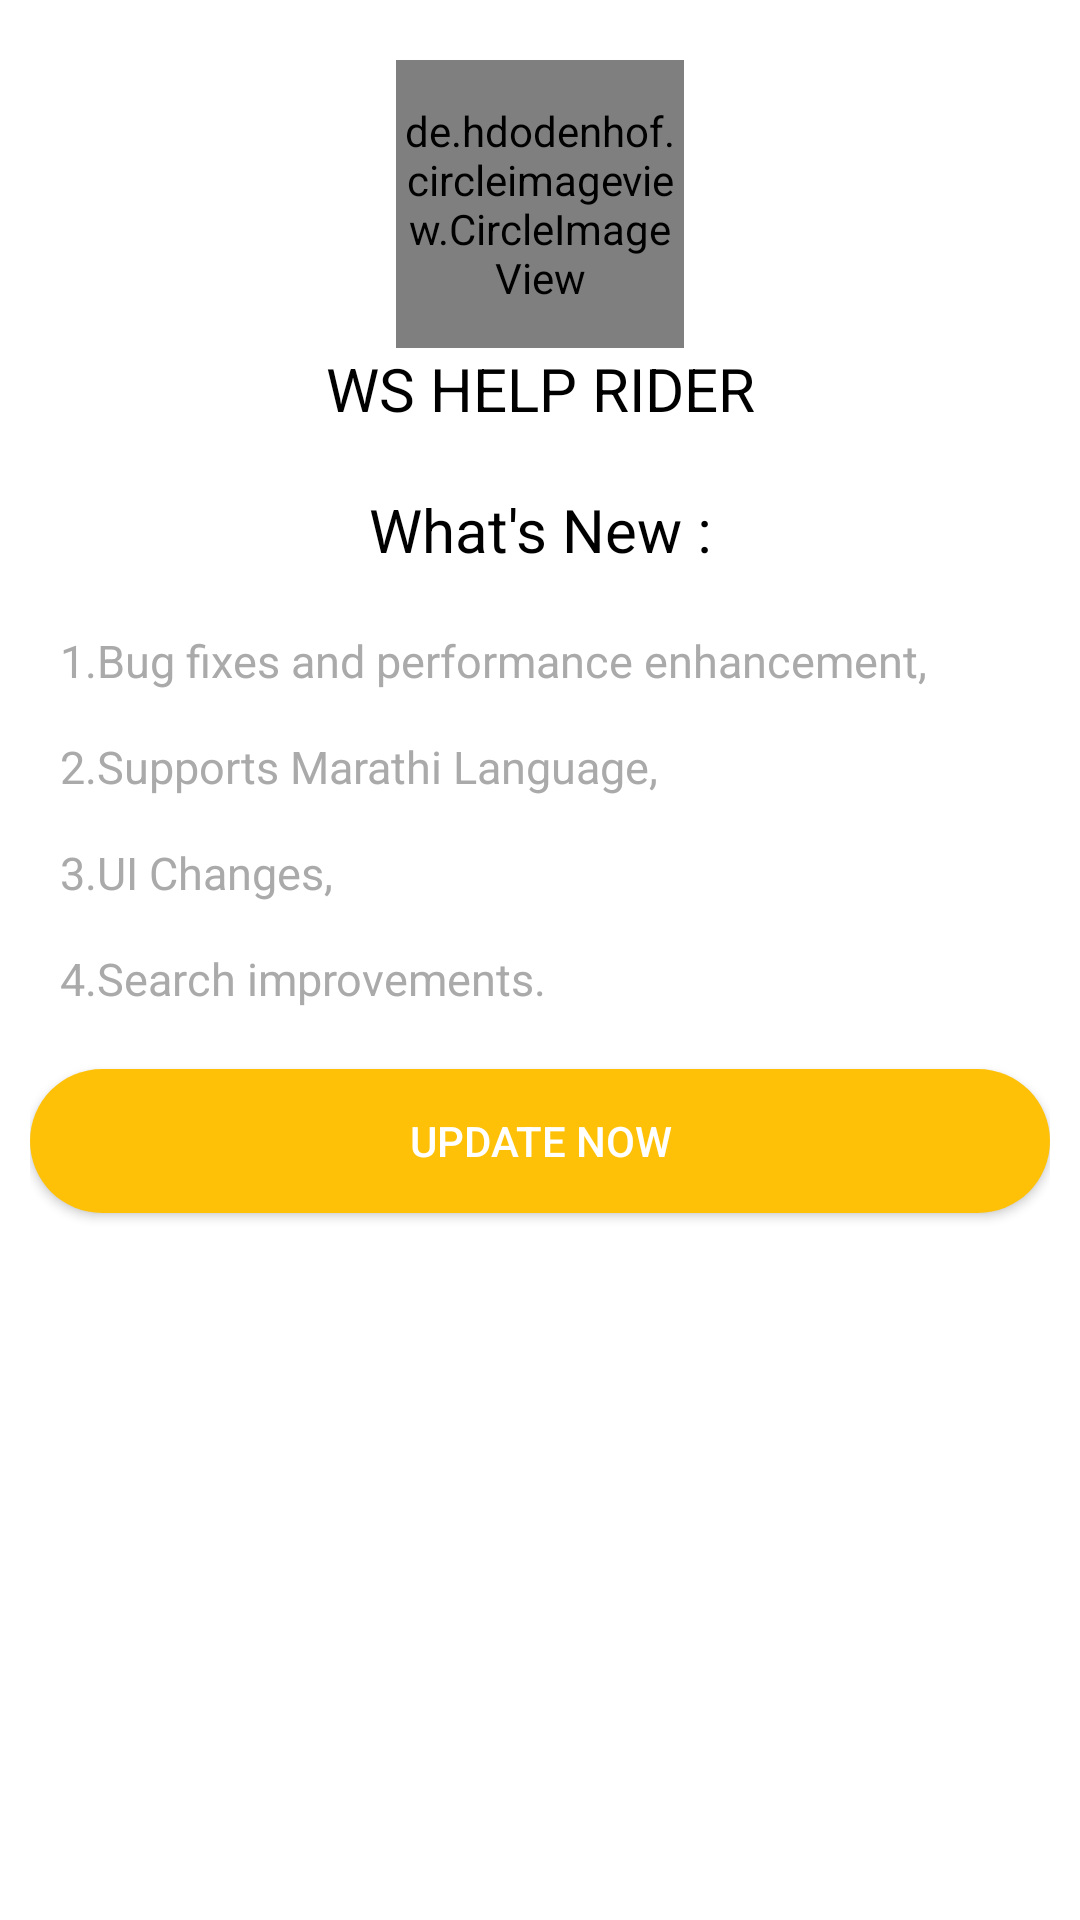

The Android layout XML behind this screen, and the referenced resources:
<!-- AndroidManifest.xml: application theme AppTheme -->
<!-- res/layout/dialog_update.xml -->
<?xml version="1.0" encoding="utf-8"?>
<LinearLayout xmlns:android="http://schemas.android.com/apk/res/android"
    xmlns:app="http://schemas.android.com/apk/res-auto"
    android:layout_width="match_parent"
    android:layout_height="wrap_content"
    android:layout_marginLeft="50dp"
    android:layout_marginTop="50dp"
    android:layout_marginRight="50dp"
    android:background="@color/white"
    android:orientation="vertical"
    android:padding="@dimen/layout_margin_10dp">

    <ScrollView
        android:layout_width="match_parent"
        android:layout_height="match_parent">

        <LinearLayout
            android:layout_width="match_parent"
            android:layout_height="match_parent"
            android:orientation="vertical">

            <de.hdodenhof.circleimageview.CircleImageView
                android:id="@+id/iv_profile"
                android:layout_width="96dp"
                android:layout_height="96dp"
                android:layout_gravity="center_horizontal"
                android:layout_marginTop="@dimen/layout_margin_10dp"
                android:background="@mipmap/ic_launcher"
                app:civ_border_color="#FFFFFF"
                app:civ_border_width="2dp" />

            <TextView
                android:layout_width="match_parent"
                android:layout_height="wrap_content"
                android:layout_gravity="center"
                android:gravity="center"
                android:text="@string/app_name"
                android:textColor="@color/black"
                android:textSize="20dp" />

            <TextView
                android:id="@+id/textMessage"
                android:layout_width="match_parent"
                android:layout_height="wrap_content"
                android:layout_gravity="center"
                android:layout_marginTop="20dp"
                android:gravity="center"
                android:text="@string/whatsnew"
                android:textColor="@color/black"
                android:textSize="20dp" />

            <TextView
                android:layout_width="match_parent"
                android:layout_height="wrap_content"
                android:layout_marginTop="20dp"
                android:paddingLeft="@dimen/layout_margin_10dp"
                android:text="@string/newUpdateMessage"
                android:textColor="@color/gray"
                android:textSize="15dp" />

            <Button
                android:id="@+id/btn_update"
                android:layout_width="match_parent"
                android:layout_height="wrap_content"
                android:layout_marginTop="20dp"
                android:layout_marginBottom="10dp"
                android:background="@drawable/orange_roundback"
                android:text="@string/updateNow"
                android:textAlignment="center"
                android:textColor="@color/white" />
        </LinearLayout>
    </ScrollView>
</LinearLayout>
<!-- resources referenced by this layout -->
<resources>
  <color name="black">#000000</color>
  <color name="gray">#aaa</color>
  <color name="white">#ffffff</color>
  <dimen name="layout_margin_10dp">10dp</dimen>
  <!-- drawable orange_roundback (drawable) -->
  <?xml version="1.0" encoding="utf-8"?>
  <shape xmlns:android="http://schemas.android.com/apk/res/android">
      <solid android:color="@color/orange" />
      <padding
          android:bottom="5dp"
          android:left="5dp"
          android:right="5dp"
          android:top="5dp" />
      <corners android:radius="150dp" />
  </shape>
  <!-- mipmap ic_launcher: png bitmap (mipmap-hdpi, 6430 bytes) -->
  <string name="app_name">WS HELP RIDER</string>
  <string name="newUpdateMessage">1.Bug fixes and performance enhancement,"\n\n"2.Supports Marathi Language,"\n\n"3.UI Changes,"\n\n"4.Search improvements.</string>
  <string name="updateNow">Update Now</string>
  <string name="whatsnew">What\'s New :</string>
  <style name="AppTheme" parent="Theme.AppCompat.Light.DarkActionBar">
          
          <item name="colorPrimary">@color/colorPrimary</item>
          <item name="colorPrimaryDark">@color/colorPrimaryDark</item>
          <item name="colorAccent">@color/colorAccent</item>
      </style>
  <color name="orange">#FFC107</color>
  <color name="colorPrimary">#2095F3</color>
  <color name="colorPrimaryDark">#1A74D2</color>
  <color name="colorAccent">#4bb6ef</color>
</resources>
